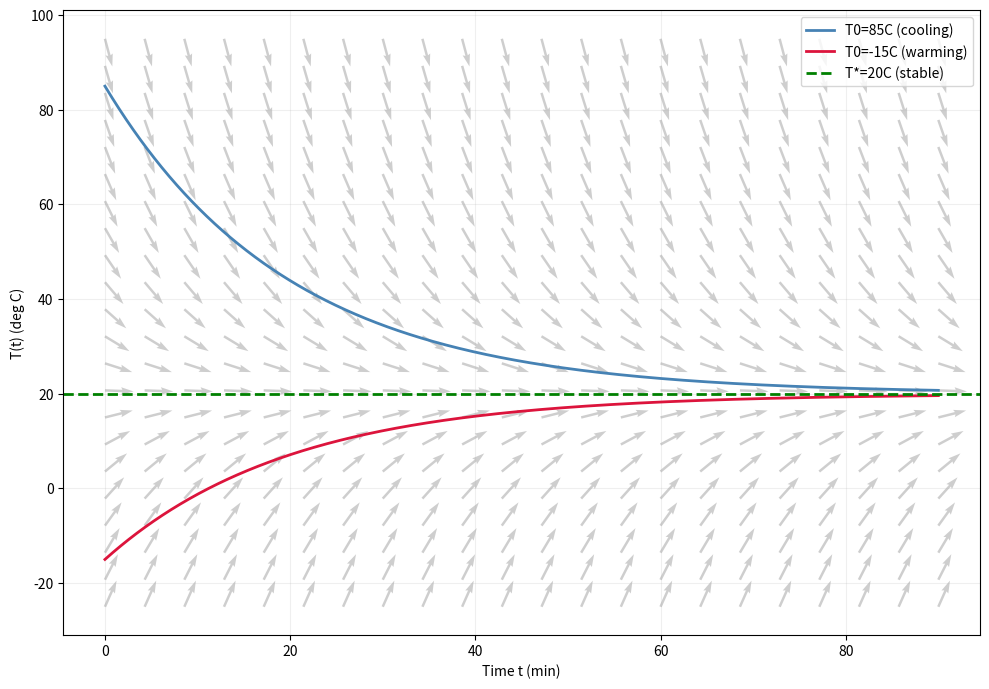

Write Python code to recreate this figure. (Note: this script raises an exception after producing the figure.)

import numpy as np
import matplotlib.pyplot as plt

fig, ax = plt.subplots(figsize=(10, 7))

# Direction / slope field
T_q = np.linspace(-25, 95, 22);  t_q = np.linspace(0, 90, 22)
T_m, t_m = np.meshgrid(T_q, t_q)
dT = -0.05*(T_m - 20);  dt_ = np.ones_like(dT)
mag = np.sqrt(dt_**2 + dT**2)
ax.quiver(t_m, T_m, dt_/mag, dT/mag, scale=32, alpha=0.38, color='gray')

# Solution curves
t_s = np.linspace(0, 90, 2000)
for T0, color, label in [
    (85, 'steelblue', 'T0=85C (cooling)'),
    (-15,'crimson',   'T0=-15C (warming)'),
]:
    ax.plot(t_s, 20 + (T0-20)*np.exp(-0.05*t_s), color=color, lw=2, label=label)

ax.axhline(20, color='green', ls='--', lw=2, label='T*=20C (stable)')
ax.set(xlabel='Time t (min)', ylabel='T(t) (deg C)')
ax.legend(); ax.grid(True, alpha=0.2)
plt.tight_layout()
plt.savefig('differenmtialEquation/images/Q7_cooling.png', dpi=150)
